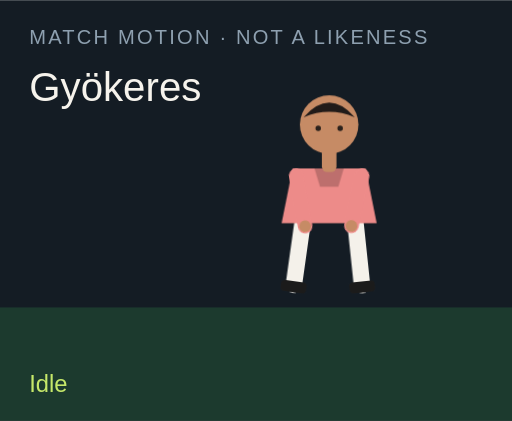
t = 0.00 s
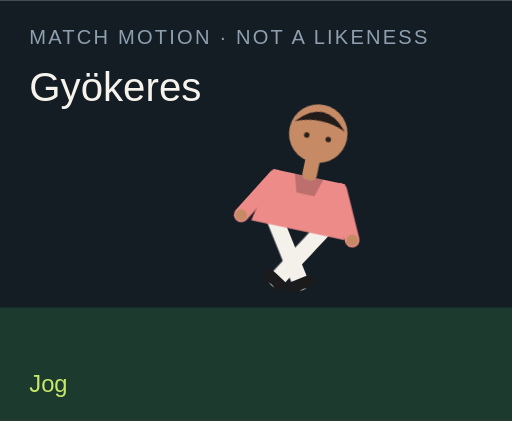
t = 1.50 s
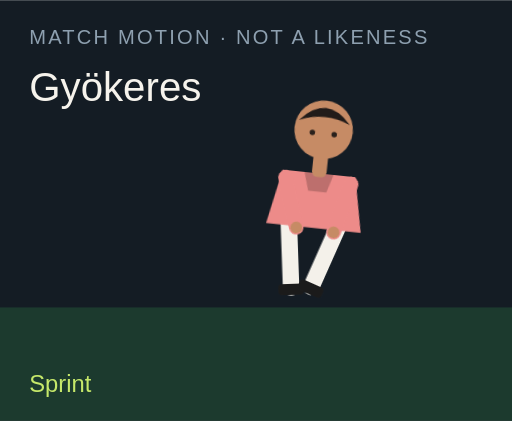
t = 3.00 s
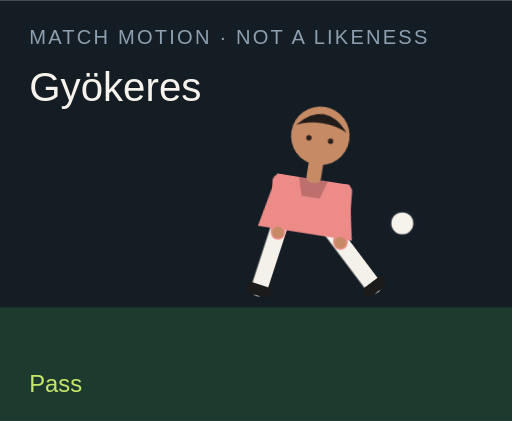
t = 4.50 s
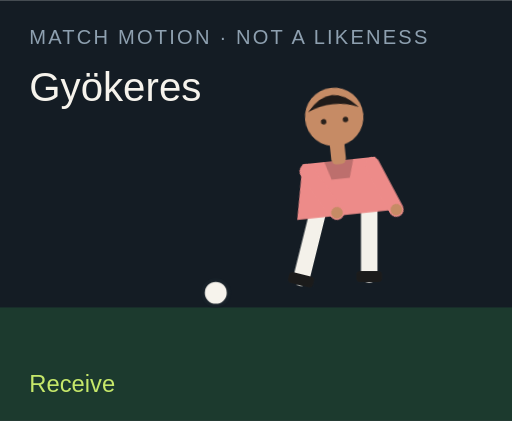
t = 6.00 s
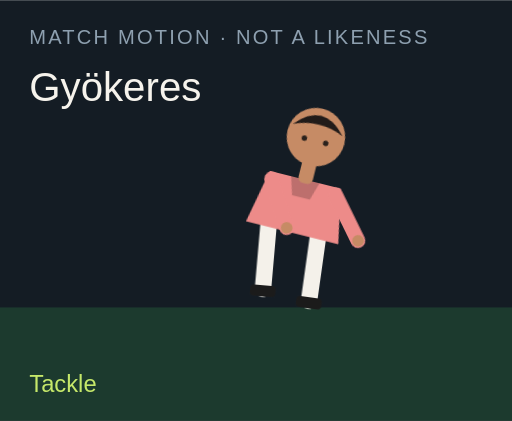
t = 7.50 s

The animated SVG that drew these frames (rendered in a browser with its animation timeline set to each time). Animation: 18 CSS @keyframes rules; one cycle of 9.00 s, repeats indefinitely.

<?xml version="1.0" encoding="UTF-8"?>
<svg xmlns="http://www.w3.org/2000/svg" viewBox="0 0 280 230" role="img">
  <style>@media (prefers-reduced-motion: reduce){animate,animateTransform{display:none}}</style>
  <rect width="280" height="230" fill="#141c24"/>
  <rect y="168" width="280" height="62" fill="#1c3a2e"/>
  <text x="16" y="24" fill="#8ea0b0" font-family="Arial,sans-serif" font-size="11" letter-spacing="1.2">MATCH MOTION · NOT A LIKENESS</text>
  <text x="16" y="55" fill="#f6f3ec" font-family="Impact,sans-serif" font-size="22">Gyökeres</text>
  <circle r="7" fill="#f6f3ec" stroke="#172028" stroke-width="2" id="motion-29070" cx="150" cy="160" opacity="0">
    
    
    
  </circle>
  <g transform="translate(132 40)">
    <g id="motion-29092" transform="rotate(0 48 90)">
      
      <g id="motion-29094" transform="translate(0 0)">
        
        <g transform="translate(34 78)"><g id="motion-29096" transform="rotate(8)"><path d="M0 0 V38" stroke="#f4f1ea" stroke-width="9" stroke-linecap="round"/><rect x="-7" y="36" width="14" height="6" rx="2" fill="#1b1b1b"/></g></g>
        <g transform="translate(62 78)"><g id="motion-29098" transform="rotate(-6)"><path d="M0 0 V38" stroke="#f4f1ea" stroke-width="9" stroke-linecap="round"/><rect x="-7" y="36" width="14" height="6" rx="2" fill="#1b1b1b"/></g></g>
        <path d="M28 52 h40 l6 30 H22 Z" fill="#ed8b89"/>
        <path d="M40 52 h16 l-3 10 H43 Z" fill="#000" opacity=".2"/>
        <g transform="translate(30 56)"><g id="motion-29100" transform="rotate(-10)"><path d="M0 0 V28" stroke="#ed8b89" stroke-width="8" stroke-linecap="round"/><circle cx="0" cy="28" r="3.2" fill="#c68b65"/></g></g>
        <g transform="translate(66 56)"><g id="motion-29102" transform="rotate(12)"><path d="M0 0 V28" stroke="#ed8b89" stroke-width="8" stroke-linecap="round"/><circle cx="0" cy="28" r="3.2" fill="#c68b65"/></g></g>
        <rect x="44" y="40" width="8" height="14" rx="3" fill="#c68b65"/>
        <circle cx="48" cy="28" r="16" fill="#c68b65"/>
        <path d="M34 24 Q48 8 62 24 Q48 18 34 24" fill="#211b19"/>
        <circle cx="42" cy="30" r="1.5" fill="#2a211c"/><circle cx="54" cy="30" r="1.5" fill="#2a211c"/>
      </g>
    </g>
  </g>
  <text x="16" y="214" fill="#c6e86a" font-family="Arial,sans-serif" font-size="13" opacity="1" id="motion-29074">Idle</text><text x="16" y="214" fill="#c6e86a" font-family="Arial,sans-serif" font-size="13" opacity="0" id="motion-29076">Jog</text><text x="16" y="214" fill="#c6e86a" font-family="Arial,sans-serif" font-size="13" opacity="0" id="motion-29078">Sprint</text><text x="16" y="214" fill="#c6e86a" font-family="Arial,sans-serif" font-size="13" opacity="0" id="motion-29080">Dribble</text><text x="16" y="214" fill="#c6e86a" font-family="Arial,sans-serif" font-size="13" opacity="0" id="motion-29082">Pass</text><text x="16" y="214" fill="#c6e86a" font-family="Arial,sans-serif" font-size="13" opacity="0" id="motion-29084">Shoot</text><text x="16" y="214" fill="#c6e86a" font-family="Arial,sans-serif" font-size="13" opacity="0" id="motion-29086">Receive</text><text x="16" y="214" fill="#c6e86a" font-family="Arial,sans-serif" font-size="13" opacity="0" id="motion-29088">Tackle</text><text x="16" y="214" fill="#c6e86a" font-family="Arial,sans-serif" font-size="13" opacity="0" id="motion-29090">Jump</text>
<style>@keyframes track-29071{0%{cx:150px}11.1%{cx:156px}22.2%{cx:164px}33.300000000000004%{cx:142px}44.4%{cx:190px}55.60000000000001%{cx:250px}66.7%{cx:118px}77.8%{cx:150px}88.9%{cx:150px}100%{cx:150px}}@keyframes track-29072{0%{cy:160px}11.1%{cy:158px}22.2%{cy:154px}33.300000000000004%{cy:156px}44.4%{cy:148px}55.60000000000001%{cy:96px}66.7%{cy:160px}77.8%{cy:160px}88.9%{cy:160px}100%{cy:160px}}@keyframes track-29073{0%{opacity:0}11.1%{opacity:0}22.2%{opacity:0}33.300000000000004%{opacity:1}44.4%{opacity:1}55.60000000000001%{opacity:1}66.7%{opacity:1}77.8%{opacity:0}88.9%{opacity:0}100%{opacity:0}}@keyframes track-29075{0%{opacity:1}11.1%{opacity:0}22.2%{opacity:0}33.300000000000004%{opacity:0}44.4%{opacity:0}55.60000000000001%{opacity:0}66.7%{opacity:0}77.8%{opacity:0}88.9%{opacity:0}100%{opacity:1}}@keyframes track-29077{0%{opacity:0}11.1%{opacity:1}22.2%{opacity:0}33.300000000000004%{opacity:0}44.4%{opacity:0}55.60000000000001%{opacity:0}66.7%{opacity:0}77.8%{opacity:0}88.9%{opacity:0}100%{opacity:0}}@keyframes track-29079{0%{opacity:0}11.1%{opacity:0}22.2%{opacity:1}33.300000000000004%{opacity:0}44.4%{opacity:0}55.60000000000001%{opacity:0}66.7%{opacity:0}77.8%{opacity:0}88.9%{opacity:0}100%{opacity:0}}@keyframes track-29081{0%{opacity:0}11.1%{opacity:0}22.2%{opacity:0}33.300000000000004%{opacity:1}44.4%{opacity:0}55.60000000000001%{opacity:0}66.7%{opacity:0}77.8%{opacity:0}88.9%{opacity:0}100%{opacity:0}}@keyframes track-29083{0%{opacity:0}11.1%{opacity:0}22.2%{opacity:0}33.300000000000004%{opacity:0}44.4%{opacity:1}55.60000000000001%{opacity:0}66.7%{opacity:0}77.8%{opacity:0}88.9%{opacity:0}100%{opacity:0}}@keyframes track-29085{0%{opacity:0}11.1%{opacity:0}22.2%{opacity:0}33.300000000000004%{opacity:0}44.4%{opacity:0}55.60000000000001%{opacity:1}66.7%{opacity:0}77.8%{opacity:0}88.9%{opacity:0}100%{opacity:0}}@keyframes track-29087{0%{opacity:0}11.1%{opacity:0}22.2%{opacity:0}33.300000000000004%{opacity:0}44.4%{opacity:0}55.60000000000001%{opacity:0}66.7%{opacity:1}77.8%{opacity:0}88.9%{opacity:0}100%{opacity:0}}@keyframes track-29089{0%{opacity:0}11.1%{opacity:0}22.2%{opacity:0}33.300000000000004%{opacity:0}44.4%{opacity:0}55.60000000000001%{opacity:0}66.7%{opacity:0}77.8%{opacity:1}88.9%{opacity:0}100%{opacity:0}}@keyframes track-29091{0%{opacity:0}11.1%{opacity:0}22.2%{opacity:0}33.300000000000004%{opacity:0}44.4%{opacity:0}55.60000000000001%{opacity:0}66.7%{opacity:0}77.8%{opacity:0}88.9%{opacity:1}100%{opacity:0}}@keyframes track-29093{0%{transform:rotate(0deg)}11.1%{transform:rotate(8deg)}22.2%{transform:rotate(16deg)}33.300000000000004%{transform:rotate(6deg)}44.4%{transform:rotate(4deg)}55.60000000000001%{transform:rotate(14deg)}66.7%{transform:rotate(-6deg)}77.8%{transform:rotate(34deg)}88.9%{transform:rotate(-6deg)}100%{transform:rotate(0deg)}}@keyframes track-29095{0%{transform:translate(0px,0px)}11.1%{transform:translate(0px,-3px)}22.2%{transform:translate(0px,-6px)}33.300000000000004%{transform:translate(0px,-2px)}44.4%{transform:translate(0px,2px)}55.60000000000001%{transform:translate(0px,-4px)}66.7%{transform:translate(0px,1px)}77.8%{transform:translate(0px,10px)}88.9%{transform:translate(0px,-18px)}100%{transform:translate(0px,0px)}}@keyframes track-29097{0%{transform:rotate(8deg)}11.1%{transform:rotate(-26deg)}22.2%{transform:rotate(-42deg)}33.300000000000004%{transform:rotate(-8deg)}44.4%{transform:rotate(6deg)}55.60000000000001%{transform:rotate(12deg)}66.7%{transform:rotate(20deg)}77.8%{transform:rotate(-8deg)}88.9%{transform:rotate(-10deg)}100%{transform:rotate(8deg)}}@keyframes track-29099{0%{transform:rotate(-6deg)}11.1%{transform:rotate(24deg)}22.2%{transform:rotate(38deg)}33.300000000000004%{transform:rotate(18deg)}44.4%{transform:rotate(-38deg)}55.60000000000001%{transform:rotate(-54deg)}66.7%{transform:rotate(6deg)}77.8%{transform:rotate(-22deg)}88.9%{transform:rotate(10deg)}100%{transform:rotate(-6deg)}}@keyframes track-29101{0%{transform:rotate(-10deg)}11.1%{transform:rotate(24deg)}22.2%{transform:rotate(36deg)}33.300000000000004%{transform:rotate(-18deg)}44.4%{transform:rotate(10deg)}55.60000000000001%{transform:rotate(-24deg)}66.7%{transform:rotate(-30deg)}77.8%{transform:rotate(12deg)}88.9%{transform:rotate(-74deg)}100%{transform:rotate(-10deg)}}@keyframes track-29103{0%{transform:rotate(12deg)}11.1%{transform:rotate(-20deg)}22.2%{transform:rotate(-32deg)}33.300000000000004%{transform:rotate(14deg)}44.4%{transform:rotate(-26deg)}55.60000000000001%{transform:rotate(18deg)}66.7%{transform:rotate(-22deg)}77.8%{transform:rotate(-6deg)}88.9%{transform:rotate(-74deg)}100%{transform:rotate(12deg)}}@media(prefers-reduced-motion:no-preference){#motion-29070{animation:track-29071 9s linear infinite both,track-29072 9s linear infinite both,track-29073 9s steps(1,end) infinite both}#motion-29074{animation:track-29075 9s steps(1,end) infinite both}#motion-29076{animation:track-29077 9s steps(1,end) infinite both}#motion-29078{animation:track-29079 9s steps(1,end) infinite both}#motion-29080{animation:track-29081 9s steps(1,end) infinite both}#motion-29082{animation:track-29083 9s steps(1,end) infinite both}#motion-29084{animation:track-29085 9s steps(1,end) infinite both}#motion-29086{animation:track-29087 9s steps(1,end) infinite both}#motion-29088{animation:track-29089 9s steps(1,end) infinite both}#motion-29090{animation:track-29091 9s steps(1,end) infinite both}#motion-29092{animation:track-29093 9s linear infinite both}#motion-29094{animation:track-29095 9s linear infinite both}#motion-29096{animation:track-29097 9s linear infinite both}#motion-29098{animation:track-29099 9s linear infinite both}#motion-29100{animation:track-29101 9s linear infinite both}#motion-29102{animation:track-29103 9s linear infinite both}}</style></svg>
